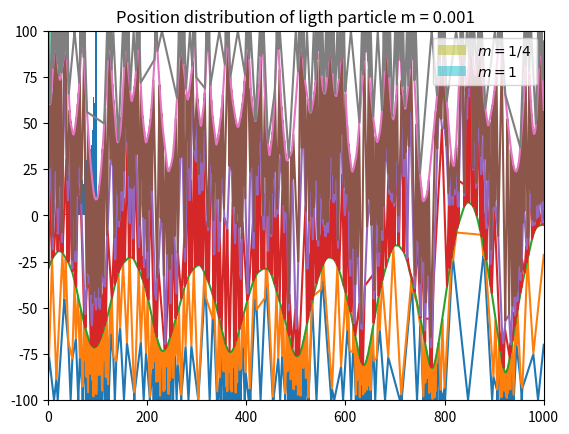

The script that saved this image:
# session6.py
# Simulation of collision in 1D

"""
Plan
I initially wanted to do 2D, but seeing how nasty the equations are, I gave up.
The events below refers to collisions.

Adopt RHS == + convention.

Provided the implementation is correct no two particles may exchange positions. Therefore we may optimise by sorting the particles.

Data structure:
    st: list (time corresponding to events)
    hist: list (a list of all states at events)
        | state: list (list of all particles at an instant)
            | class obj (particle class)
                | x: float (position)
                | p: float (momentum)
                | im: float (inverse mass)
                | r: float = 0.05 (radius, in reality half width.)
                __init__(self, x, p, im, r = 0.05)

    event: class (info about next collision)
        | t: float (time)
        | pairs: list (list of next pairs of particles to collide.)

Functions:
    get_next(s: list) -> event:
        | Takes a state and find the next collision event.
        | Returns a event object.
    
    _collide(s: list, c: event) -> list:
        | Collide particles specified in c with each other, ASSUMING they indeed overlap. 
        | Returns new state.

    evol(s: list, dt) -> list:
        | Evolve state by dt assuming NO COLLISION.
        | Returns the new state.

    evol_col(s: list, c: event) -> list:
        | Evolve state in time, then collide particles.
        | Return new state.
    
    interpolate(hist: list, st: list) -> list:
        | Takes a hist of events to produce a history of FIXED INTERVALS in time.

    plot_x(s: list, **kwargs) -> ???:
        | Takes a state and returns a graph???
    
    animate(s: list, f: list, r: tuple):
        | Animate collision.
        | r: tuple is the range for the plot.

    main():
        | Entry point
"""

import matplotlib.pyplot as plt
import matplotlib.animation as animation
from numpy import array, dot, linspace
from copy import deepcopy
from math import sqrt
import numpy as np

INF = 1e9
EPS = 1e-5 # A small quantity, represents error threshold.
N = int(1e8) # max number of iterations

class obj:
    x: float
    v: float
    p: float
    E: float
    im: float
    r: float = 0
    cloak: bool = False


    # Reflect changes in x / p in E / v. ASSUMES im have been initialised.
    def update(self, x: float = None, p: float = None):
        self.x = x if not x == None else self.x
        self.p = p if not p == None else self.p
        self.v = self.p * self.im
        self.E = self.p ** 2 * self.im / 2

    def __init__(self, x: float, p: float, im: float, r: float = 0, cloak: bool = False):
        self.im = im
        self.r = r
        self.update(x, p)
        self.cloak = cloak


class event:
    dt: float = INF
    pairs: list = []
    
    def __init__(self, dt: float = INF, pairs: list = []):
        self.dt = dt
        self.pairs = pairs
    
    def update(self, dt: float, p: tuple):
        # new event happens earlier
        if (dt < self.dt):
            self.dt = dt
            self.pairs = [p]
        
        # happens at the same time - collide in the same event.
        if (dt == self.dt):
            self.pairs.append(p)


def get_next(s: list) -> event:
    e = event() # container to record events

    for i in range(len(s) - 1):
        # Take out two adjacent objects
        o = s[i]
        o2 = s[i + 1]
        dv = o2.v - o.v # speed diff
        dx = (o2.x - o2.r) - (o.x + o.r) # displacement: Remember the radius.
        
        # Objects may be "misplaced" by tiny amounts after the last collision as they were evolved in time separately and then collided so their positions carry different errors. This is fine. As they have just collided and are heading away there's no need to worry.
        if (-EPS < dx < 0 and dv > 0):
            continue
        # List should be ordered!
        elif (dx < -EPS):
            raise Exception(f"""OOF!
This could mean:
Either the initial condition contains overlapping objects; 
Or my algorithm's doing something stupid.
dx = {dx}
dv = {dv}
                            """)

        # Moving apart, ignore.
        if (o2.v - o.v >= 0):
            continue
        
        dt = - dx / dv # v < 0
        e.update(dt, (i, i + 1))

    return e


def _collide(s: list, e: event) -> list:
    s2 = deepcopy(s)
    # p for pair.
    for p in (e.pairs):
        # Take out actual elements from index in the pair.
        ol = [s[x] for x in p]
        o2l = [s2[x] for x in p]
        # same equations, exchange labels with black magic
        for i in range(2):
            j = (i + 1) % 2
            # Take out the variables
            ni = ol[i].im
            pi = ol[i].p
            nj = ol[j].im
            pj = ol[j].p
            n = ni + nj

            np = (nj-ni)/n*pi + 2*nj/n*pj
            # Update momentum.
            o2l[i].update(p = np)
    return s2


def evol(s: list, t: float, dt: float) -> tuple[list, float]:
    s2 = deepcopy(s)
    for o in s2:
        o.update(x = o.x + o.v * dt)
    return s2, (t + dt)


def evol_col(s: list, t: float, e: event) -> tuple[list, float]:
    s2 = deepcopy(s)
    s2, t = evol(s2, t, e.dt)
    s2 = _collide(s2, e)
    return s2, t


# get total energy, not to be confused with e for event.
def get_E(s: list) -> float:
    E = 0
    for o in s:
        E = E + o.E
    return E


# get total momentum of a state.
def get_p(s: list) -> float:
    p = 0
    for o in s:
        p = p + o.p
    return p


def interpolate(hist: list, st: list, dt:float, T: float) -> tuple[list, list]:
    f = [] # frames, a list of states of equal spacing in time.
    ft = [] # time at each frame
    t = 0 # iteration variable
    N = int(T / dt) # steps of iteration
    pt = 1 # pointer to next collision
    s = hist[0] # initial state
    f.append(s)
    ft.append(t)

    # main loop
    for i in range(N):
        delta = dt # actual evolution interval
        # Have just passed the time for another collision.
        while (pt < len(st) and st[pt] <= t + delta):
            # Look ahead and move past the collisions that took place before our next iteration.
            s = hist[pt]
            delta = t + delta - st[pt] # evolution interval is shortened here.
            t = st[pt] # So time can be moved forward
            pt = pt + 1
        
        s, t = evol(s, t, delta)
        f.append(s)
        ft.append(t)

    return f, ft


# animating function for use in FuncAnimation in gen_anim
# r is the range for the axis.
def animate(i: int, fig, f: list, ft: list, r: tuple[float, float]):
    fig.clf()
    ax = fig.add_subplot()
    ax.set_xlim(r[0], r[1])
    ax.set_ylim(-1, 1)
    ax.set_title(f"t = {round(ft[i], 2)}") # Time is rounded to 2dp

    for o in f[i]:
        if o.cloak:
            continue
        x = o.x
        ax.plot(x, 0, 'o')


def gen_anim(f: list, ft: list, L: float, R: float, dt: float): 
    # Animate
    anim_fig = plt.figure()

    # interval reflects real time
    anim = animation.FuncAnimation(anim_fig, animate, fargs = (anim_fig, f, ft, (L, R)), frames = len(f), interval = 1000 * dt)
    # In reality real time seems to only work with fps settings.
    writevid = animation.FFMpegWriter(fps = int(1/dt))

    anim.save("col.mp4", writer=writevid, dpi=240, progress_callback = lambda i, n: print(f'Animation: {round(i/n*100, 2)}%'))


def plot_xt(hist: list, st: list, L: float, R: float, T: float):
    for i in range(len(hist[0])):
        if hist[0][i].cloak:
            continue
        plt.plot(st, [s[i].x for s in hist])
    
    plt.title("x - t graph of all particles")    
    plt.xlim(0, T)
    plt.ylim(L, R)
    plt.show() 


# T: total time
def sim(state: list, T: float, dt: float) -> tuple[list, list]:
    # algo relies on states being sorted for O(n)
    state = sorted(state, key=(lambda o : o.x))
    t = 0 # current time in simulation
    st = [] # list of time
    hist = [] # list of event states

    # N defines maximum number of simulation steps.
    for i in range(N):
        hist.append(state)
        st.append(t)

        # print(get_E(state)) # energy check

        # simulation finished
        if (t > T):
            break
        e = get_next(state)
        # no more collisions
        if (len(e.pairs) == 0):
            break

        state, t = evol_col(state, t, e)
    
    return st, hist

"""
Physics!
Below are an assortment of functions that investigates the physics. At the end of the file is the main() function.
"""
# Takes a list of states and the corresponding times (either (f, ft) or (hist, st)) and check energy conservation across them.
def E_conservation(f: list, ft: list) -> bool:
    E = get_E(f[0])
    for s, t in zip(f, ft):
        if abs(E - get_E(s)) > EPS:
            print(f"Energy conservation fails at {t}")
            return False

    print("Energy conservation, check.")
    return True


# Takes a list of states and check momentum conservation. Almost incredibly this still works for situations with walls thanks to use of inverse masses (I thought it would fail and debugged for quite some time :(((  ).
def p_conservation(f: list, ft: list) -> bool:
    p = get_p(f[0])
    for s, t in zip(f, ft):
        if abs(p - get_p(s)) > EPS:
            print(f"Momentum conservation fails at {t}")
            return False

    print("Momentum conservation, check.")
    return True

def histogram_plot():
    state = []
    
    # Location of walls
    L = -100
    R = 100
    T = 1000
    dt = 0.1
    
    # radius for graph to look nice
    r = 0.175

    # Initial conditions
    state.append(obj(-90, 5, 1, r = r)) # 1
    state.append(obj(-60, -3, 2, r = r))
    state.append(obj(-30, 100, 0.01, r = r))
    state.append(obj(10, 2, 4, r = r)) # 4
    state.append(obj(20, -20, 1, r = r)) # 5
    state.append(obj(50, 1, 10, r = r))
    state.append(obj(60, -1, 0.1, r = r))
    state.append(obj(90, 0.01, 1000, r = r)) # 8

    # Add in walls
    state.append(obj(L, 0, 0, r = 0, cloak = True))
    state.append(obj(R, 0, 0, r = 0, cloak = True))

    st, hist = sim(state, T, dt)

    plot_xt(hist, st, L, R, T)

    f, ft = interpolate(hist, st, dt, T) 

    """
     Velocity distributions: It was observed that the velocity spread of the 1/4 particle is about twice that of the m = 1 particle. 
     This may be understood with the equipartition theorem, if we interpret this spread as a measure of mean speed. Then we have the 1/4 particle has 4 times v^2 on average, and therefore the same average energy as the m = 1 particle.
    """
    
    v4 = [s[4].v for s in hist]
    v5 = [s[5].v for s in hist]
 
    bins = linspace(-50, 50, 50)
    plt.hist(v4, bins, alpha = 0.5, label='$m = 1/4$')
    plt.hist(v5, bins, alpha = 0.5, label='$m = 1$')
    plt.legend(loc='upper right')
    plt.title("velocity distributions")
    plt.show()

    # Position of the very light #8. The distribution is heavily skewed away from the very heavy #7 particle and close to the wall.

    x8 = [s[8].x for s in hist]
    bins = linspace(25, R, 100)
    plt.hist(x8, bins, label = 'm = 0.001')
    plt.title("Position distribution of ligth particle m = 0.001")
    plt.show()


def moving_wall():
    state = []
    
    # Location of walls
    L = -100
    R = 100
    T = 1000
    dt = 0.1
    
    # radius for animation to look nice
    r = 0 # No animation here.

    # Initial conditions
    state.append(obj(-90, 5, 1, r = r)) # 1
    state.append(obj(-60, -3, 2, r = r))
    state.append(obj(-30, 100, 0.01, r = r))
    state.append(obj(10, 2, 4, r = r)) # 4
    state.append(obj(20, -20, 1, r = r)) # 5
    state.append(obj(50, 1, 10, r = r))
    state.append(obj(60, -1, 0.1, r = r))
    state.append(obj(90, 0.01, 1, r = r)) # 8

    # Moving wall / #9: It will be annoting to implement actual infinite mass moving wall (a lot of special treatments that would otherwise be useless, ZMF, etc.) but this should approximate the correct behaviour.
    state.append(obj(L, 0, 0, r = 0, cloak = True))
    state.append(obj(R, INF / 10, 1/INF, r = 0, cloak = False)) #9

    st, hist = sim(state, T, dt)

    # Right wall at v = 0.1, moves 100 in 1000s.
    plot_xt(hist, st, L, R + 100, T)

    f, ft = interpolate(hist, st, dt, T) 

    Elist = array([get_E(s[:-1]) for s in f]) # Don't get the RHS wall involved, since we want energy that remains in the system.

    W = array([max(Elist)]*len(Elist)) - Elist
    x = array([s[9].x for s in f])

    plt.plot(ft, Elist)
    plt.title("Energy of system against time")
    plt.show()
    plt.clf()

    plt.plot(x ** -2, W)
    plt.title("Work done by system against x^-2.")
    plt.show()

    """ Analysis
    As the wall is stretched out over 1000s through 100m, the energy dropped from 284 to 124. From this the gamma value can be deduced. From wikipedia gamma = 1 + 2/f, where f is the degrees of freedom so here gamma = 3.
    It can then be shown that work done by gas against displacement ^ (1 - gamma) should give a straight line: A plot of W against x^-2 seems to support gamma = 3
    """


def animation_demo():
    state = []
    
    # Location of walls
    L = -10
    R = 10
    T = 20
    dt = 0.01
    
    # radius for animation to look nice (with some tinkering...)
    r = 0.175

    # Initial conditions
    state.append(obj(-5, 5, 1, r = r))
    state.append(obj(0, -0.5, 20, r = r))
    state.append(obj(5, 4, 0.5, r = r))
    
    # Add in walls
    state.append(obj(L, 0, 0, r = 0, cloak = True))
    state.append(obj(R, 0, 0, r = 0, cloak = True))

    st, hist = sim(state, T, dt)

    print("An animation called col.mp4 will be saved to the local directory. If you don't fancy that, Ctrl-c before closing the graph. ")
    plot_xt(hist, st, L, R, T)

    f, ft = interpolate(hist, st, dt, T)
    gen_anim(f, ft, L, R, dt)
    
def main():
    print("I have written three examples; Comment / uncomment them in main() to see them in action.")
    # Uncomment one of these functions to see some demonstrations of the code.
    histogram_plot()
    # moving_wall()
    # animation_demo() # saves an animation called col.mp4 into the same folder. 

    return

if __name__ == "__main__":
    main()
